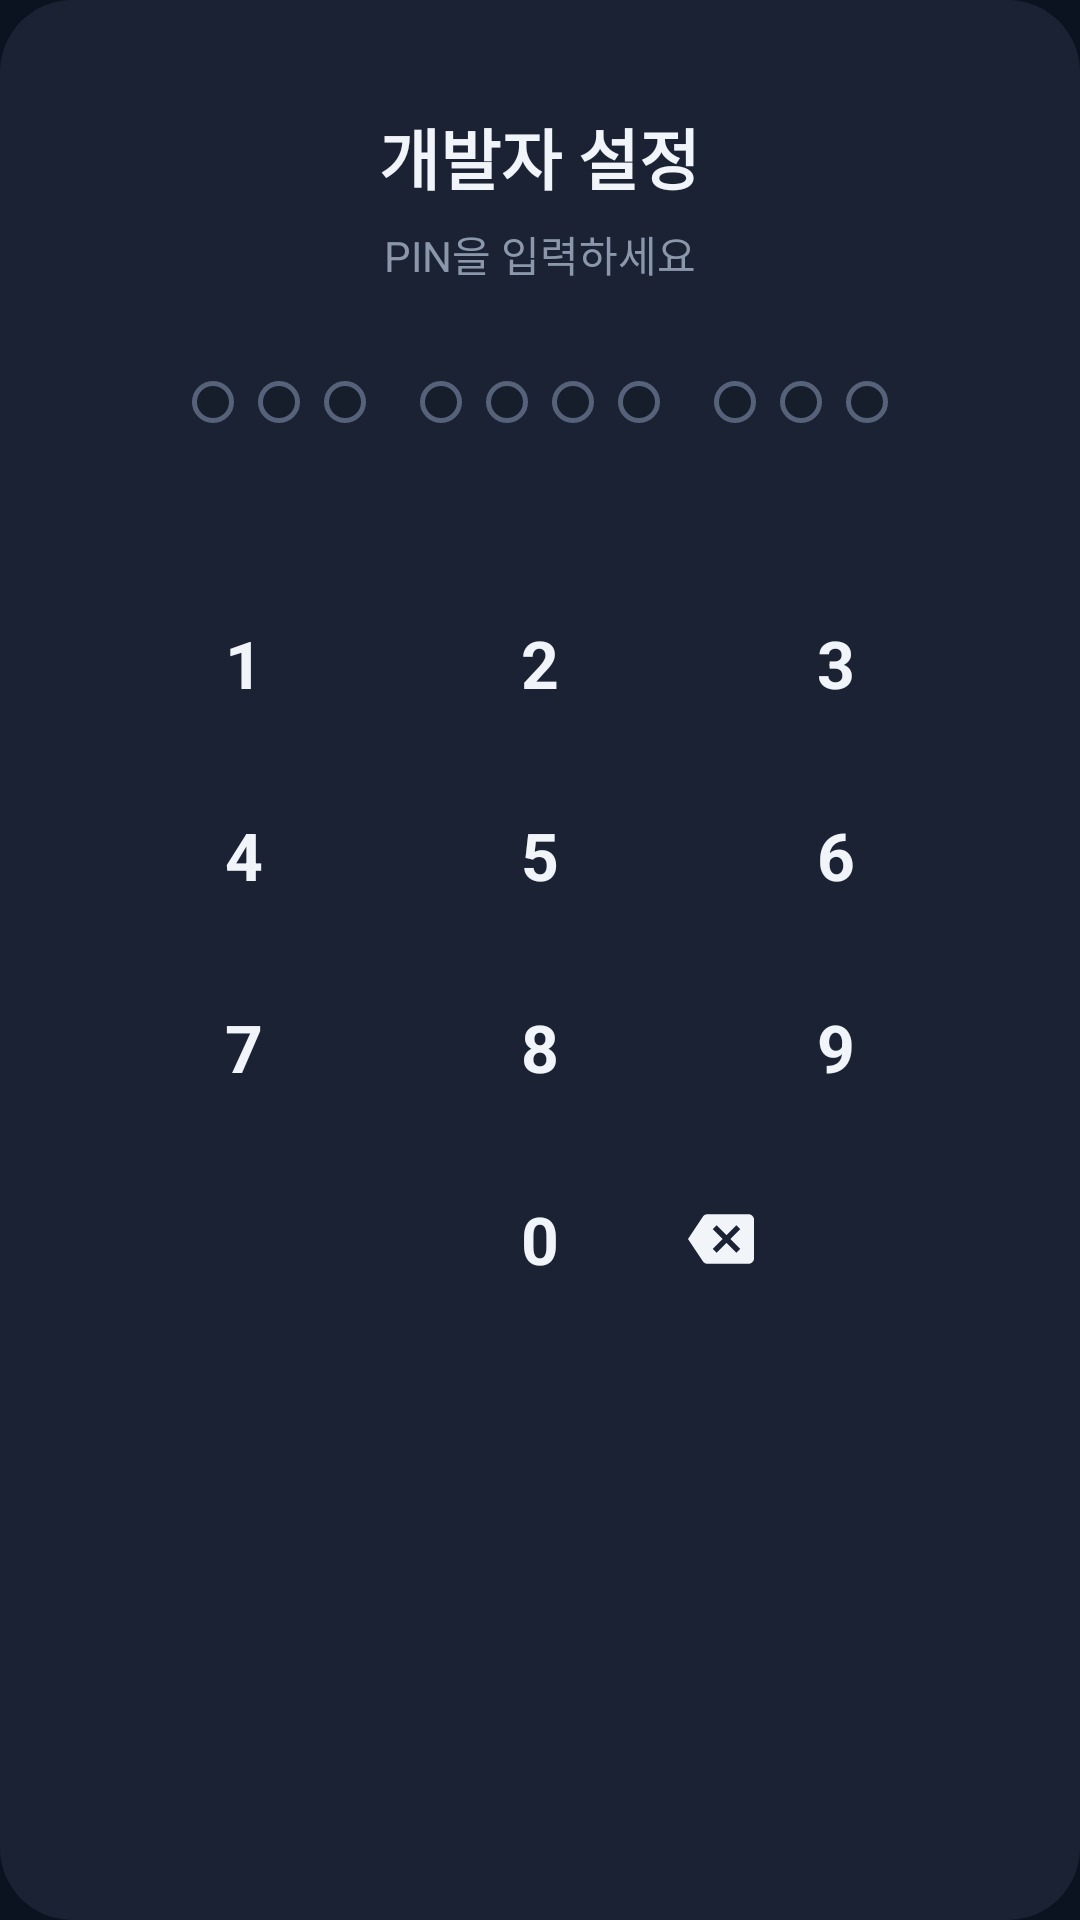

Android layout source for this screen:
<!-- AndroidManifest.xml: application theme Theme.SafeAlert -->
<!-- res/layout/dialog_pin.xml -->
<?xml version="1.0" encoding="utf-8"?>
<LinearLayout xmlns:android="http://schemas.android.com/apk/res/android"
    android:layout_width="match_parent"
    android:layout_height="wrap_content"
    android:orientation="vertical"
    android:paddingStart="@dimen/sa_space_xxl"
    android:paddingEnd="@dimen/sa_space_xxl"
    android:paddingTop="36dp"
    android:paddingBottom="28dp"
    android:background="@drawable/shape_dialog_bg">

    <TextView
        android:id="@+id/tv_title"
        android:layout_width="wrap_content"
        android:layout_height="wrap_content"
        android:layout_gravity="center_horizontal"
        android:text="개발자 설정"
        android:textSize="@dimen/sa_type_display"
        android:textStyle="bold"
        android:textColor="@color/sa_text_primary" />

    <TextView
        android:id="@+id/tv_sub"
        android:layout_width="wrap_content"
        android:layout_height="wrap_content"
        android:layout_gravity="center_horizontal"
        android:layout_marginTop="6dp"
        android:gravity="center"
        android:text="PIN을 입력하세요"
        android:textSize="@dimen/sa_type_value"
        android:textColor="@color/sa_text_tertiary" />

    
    <TextView
        android:id="@+id/tv_steps"
        android:layout_width="wrap_content"
        android:layout_height="wrap_content"
        android:layout_gravity="center_horizontal"
        android:layout_marginTop="8dp"
        android:gravity="center"
        android:textSize="13sp"
        android:textColor="@color/sa_text_tertiary"
        android:visibility="gone" />

    
    <LinearLayout
        android:layout_width="wrap_content"
        android:layout_height="wrap_content"
        android:layout_gravity="center_horizontal"
        android:layout_marginTop="@dimen/sa_space_xxl"
        android:layout_marginBottom="@dimen/sa_space_md"
        android:orientation="horizontal">
        <View android:id="@+id/dot1" android:layout_width="14dp" android:layout_height="14dp" android:layout_marginEnd="8dp" android:background="@drawable/shape_pin_dot_empty"/>
        <View android:id="@+id/dot2" android:layout_width="14dp" android:layout_height="14dp" android:layout_marginEnd="8dp" android:background="@drawable/shape_pin_dot_empty"/>
        <View android:id="@+id/dot3" android:layout_width="14dp" android:layout_height="14dp" android:background="@drawable/shape_pin_dot_empty"/>
        <View android:id="@+id/dot4" android:layout_width="14dp" android:layout_height="14dp" android:layout_marginStart="18dp" android:layout_marginEnd="8dp" android:background="@drawable/shape_pin_dot_empty"/>
        <View android:id="@+id/dot5" android:layout_width="14dp" android:layout_height="14dp" android:layout_marginEnd="8dp" android:background="@drawable/shape_pin_dot_empty"/>
        <View android:id="@+id/dot6" android:layout_width="14dp" android:layout_height="14dp" android:layout_marginEnd="8dp" android:background="@drawable/shape_pin_dot_empty"/>
        <View android:id="@+id/dot7" android:layout_width="14dp" android:layout_height="14dp" android:background="@drawable/shape_pin_dot_empty"/>
        <View android:id="@+id/dot8" android:layout_width="14dp" android:layout_height="14dp" android:layout_marginStart="18dp" android:layout_marginEnd="8dp" android:background="@drawable/shape_pin_dot_empty"/>
        <View android:id="@+id/dot9" android:layout_width="14dp" android:layout_height="14dp" android:layout_marginEnd="8dp" android:background="@drawable/shape_pin_dot_empty"/>
        <View android:id="@+id/dot10" android:layout_width="14dp" android:layout_height="14dp" android:background="@drawable/shape_pin_dot_empty"/>
    </LinearLayout>

    
    <TextView
        android:id="@+id/tv_error"
        android:layout_width="wrap_content"
        android:layout_height="24dp"
        android:layout_gravity="center_horizontal"
        android:layout_marginBottom="@dimen/sa_space_md"
        android:text="PIN이 올바르지 않습니다"
        android:textSize="@dimen/sa_type_body"
        android:textColor="@color/sa_danger"
        android:visibility="invisible" />

    
    <LinearLayout android:layout_width="match_parent" android:layout_height="64dp" android:orientation="horizontal">
        <TextView android:id="@+id/btn1" style="@style/PinButton" android:text="1"/>
        <TextView android:id="@+id/btn2" style="@style/PinButton" android:text="2"/>
        <TextView android:id="@+id/btn3" style="@style/PinButton" android:text="3"/>
    </LinearLayout>
    <LinearLayout android:layout_width="match_parent" android:layout_height="64dp" android:orientation="horizontal">
        <TextView android:id="@+id/btn4" style="@style/PinButton" android:text="4"/>
        <TextView android:id="@+id/btn5" style="@style/PinButton" android:text="5"/>
        <TextView android:id="@+id/btn6" style="@style/PinButton" android:text="6"/>
    </LinearLayout>
    <LinearLayout android:layout_width="match_parent" android:layout_height="64dp" android:orientation="horizontal">
        <TextView android:id="@+id/btn7" style="@style/PinButton" android:text="7"/>
        <TextView android:id="@+id/btn8" style="@style/PinButton" android:text="8"/>
        <TextView android:id="@+id/btn9" style="@style/PinButton" android:text="9"/>
    </LinearLayout>
    <LinearLayout android:layout_width="match_parent" android:layout_height="64dp" android:orientation="horizontal">
        <Space android:layout_width="0dp" android:layout_height="match_parent" android:layout_weight="1"/>
        <TextView android:id="@+id/btn0" style="@style/PinButton" android:text="0"/>
        <TextView android:id="@+id/btn_back" style="@style/PinButton" android:drawableStart="@drawable/ic_backspace" android:drawableTint="@color/sa_text_primary" android:contentDescription="지우기"/>
    </LinearLayout>

    
    <TextView
        android:id="@+id/tv_forgot"
        android:layout_width="wrap_content"
        android:layout_height="wrap_content"
        android:layout_gravity="center_horizontal"
        android:minHeight="48dp"
        android:gravity="center"
        android:paddingStart="16dp"
        android:paddingEnd="16dp"
        android:text="PIN을 모르시나요?"
        android:textSize="14sp"
        android:textStyle="bold"
        android:textColor="@color/sa_accent"
        android:visibility="gone" />

</LinearLayout>
<!-- resources referenced by this layout -->
<resources>
  <color name="sa_accent">#7DD3FC</color>
  <color name="sa_danger">#FB7185</color>
  <color name="sa_text_primary">#F1F5F9</color>
  <color name="sa_text_tertiary">#8B98AC</color>
  <dimen name="sa_space_md">12dp</dimen>
  <dimen name="sa_space_xxl">32dp</dimen>
  <dimen name="sa_type_body">13sp</dimen>
  <dimen name="sa_type_display">22sp</dimen>
  <dimen name="sa_type_value">14sp</dimen>
  <!-- drawable ic_backspace (drawable) -->
  <?xml version="1.0" encoding="utf-8"?>
  <vector xmlns:android="http://schemas.android.com/apk/res/android"
      android:width="22dp"
      android:height="22dp"
      android:viewportWidth="24"
      android:viewportHeight="24">
      <path
          android:fillColor="#FFFFFF"
          android:pathData="M22,3H7c-0.69,0 -1.23,0.35 -1.59,0.88L0,12l5.41,8.11c0.36,0.53 0.9,0.89 1.59,0.89h15c1.1,0 2,-0.9 2,-2V5c0,-1.1 -0.9,-2 -2,-2zM19,15.59L17.59,17 14,13.41 10.41,17 9,15.59 12.59,12 9,8.41 10.41,7 14,10.59 17.59,7 19,8.41 15.41,12 19,15.59z" />
  </vector>
  <!-- drawable shape_dialog_bg (drawable) -->
  <?xml version="1.0" encoding="utf-8"?>
  <shape xmlns:android="http://schemas.android.com/apk/res/android" android:shape="rectangle">
      <solid android:color="@color/sa_surface"/>
      <corners android:radius="@dimen/sa_radius_lg"/>
  </shape>
  <!-- drawable shape_pin_dot_empty (drawable) -->
  <?xml version="1.0" encoding="utf-8"?>
  <shape xmlns:android="http://schemas.android.com/apk/res/android" android:shape="oval">
      <stroke android:width="1.5dp" android:color="@color/sa_stroke"/>
      <solid android:color="@color/sa_surface_alt"/>
  </shape>
  <style name="PinButton">
          <item name="android:layout_width">0dp</item>
          <item name="android:layout_height">match_parent</item>
          <item name="android:layout_weight">1</item>
          <item name="android:gravity">center</item>
          <item name="android:minHeight">@dimen/sa_touch_min</item>
          <item name="android:textSize">@dimen/sa_type_display</item>
          <item name="android:textStyle">bold</item>
          <item name="android:textColor">@color/sa_text_primary</item>
          <item name="android:background">?attr/selectableItemBackground</item>
          <item name="android:clickable">true</item>
          <item name="android:focusable">true</item>
      </style>
  <color name="sa_surface">#1A2233</color>
  <dimen name="sa_radius_lg">24dp</dimen>
  <color name="sa_stroke">#56627A</color>
  <color name="sa_surface_alt">#161D2B</color>
  <dimen name="sa_touch_min">48dp</dimen>
  <color name="sa_accent_dim">#60A5FA</color>
  <color name="sa_on_accent">#0B1220</color>
  <color name="sa_bg">#0B1220</color>
  <color name="sa_text_secondary">#C3CDDC</color>
  <style name="SA.Dialog.Alert" parent="android:Theme.Material.Dialog.Alert">
          <item name="android:colorBackground">@color/sa_surface</item>
          <item name="android:textColorPrimary">@color/sa_text_primary</item>
          <item name="android:textColorSecondary">@color/sa_text_secondary</item>
          <item name="android:colorAccent">@color/sa_accent</item>
          
          <item name="android:buttonBarPositiveButtonStyle">@style/SA.Dialog.Button.Positive</item>
          <item name="android:buttonBarNegativeButtonStyle">@style/SA.Dialog.Button</item>
          <item name="android:buttonBarNeutralButtonStyle">@style/SA.Dialog.Button</item>
      </style>
  <style name="SA.Dialog.Button.Positive">
          <item name="android:textColor">@color/sa_accent</item>
      </style>
  <style name="SA.Dialog.Button" parent="android:Widget.Material.Button.Borderless">
          <item name="android:textColor">@color/sa_text_secondary</item>
      </style>
</resources>
